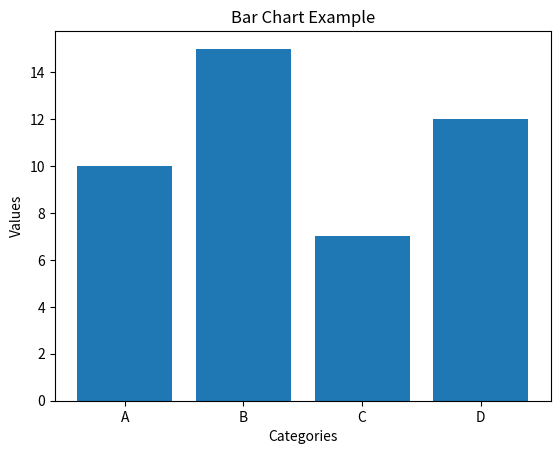

This figure's Python source:
import matplotlib.pyplot as plt
cats=['A','B','C','D']
vals=[10,15,7,12]
plt.bar(cats,vals)
plt.title("Bar Chart Example")
plt.xlabel("Categories")
plt.ylabel("Values")
plt.show()
